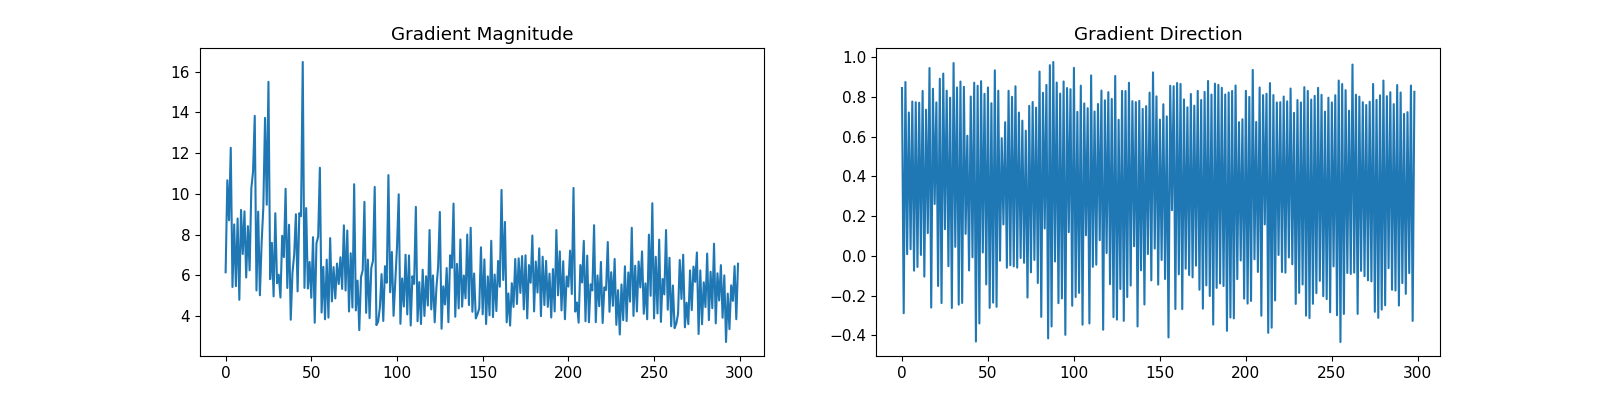

Source data for this figure (header and first rows):
grad_magnitude, grad_direction
6.154, 0.8443
10.66, -0.2885
8.702, 0.8747
12.26, 0.008622
5.43, 0.7212
8.5, 0.03338
5.473, 0.7765
8.79, -0.0743
4.803, 0.773
9.211, -0.05571
7.051, 0.7705
9.141, 0.00481
5.895, 0.8297
8.415, -0.1042
6.249, 0.7355
10.27, 0.1145
11.09, 0.945
13.82, -0.26
5.26, 0.8408
9.125, 0.261
5.025, 0.7722
7.583, -0.1515
9.331, 0.891
13.73, -0.2374
9.464, 0.9172
15.49, 0.1341
5.814, 0.831
7.596, -0.05178
4.97, 0.7958
9.049, -0.2621
5.615, 0.9699
6.033, 0.04538
4.915, 0.847
7.941, -0.2453
6.897, 0.8772
10.25, -0.2369
5.381, 0.8509
8.483, 0.1107
3.825, 0.6046
6.115, -0.07312
7.007, 0.8017
9, -0.006969
5.216, 0.8713
9.051, -0.4309
8.902, 0.8558
16.47, -0.3399
5.386, 0.879
9.302, 0.01719
5.352, 0.8151
6.658, -0.1435
4.903, 0.8472
7.874, -0.2616
3.677, 0.768
7.566, -0.2351
7.906, 0.9333
11.28, -0.2563
4.178, 0.8307
6.417, -0.02429
3.847, 0.5923
6.773, 0.1582
... 240 more rows
